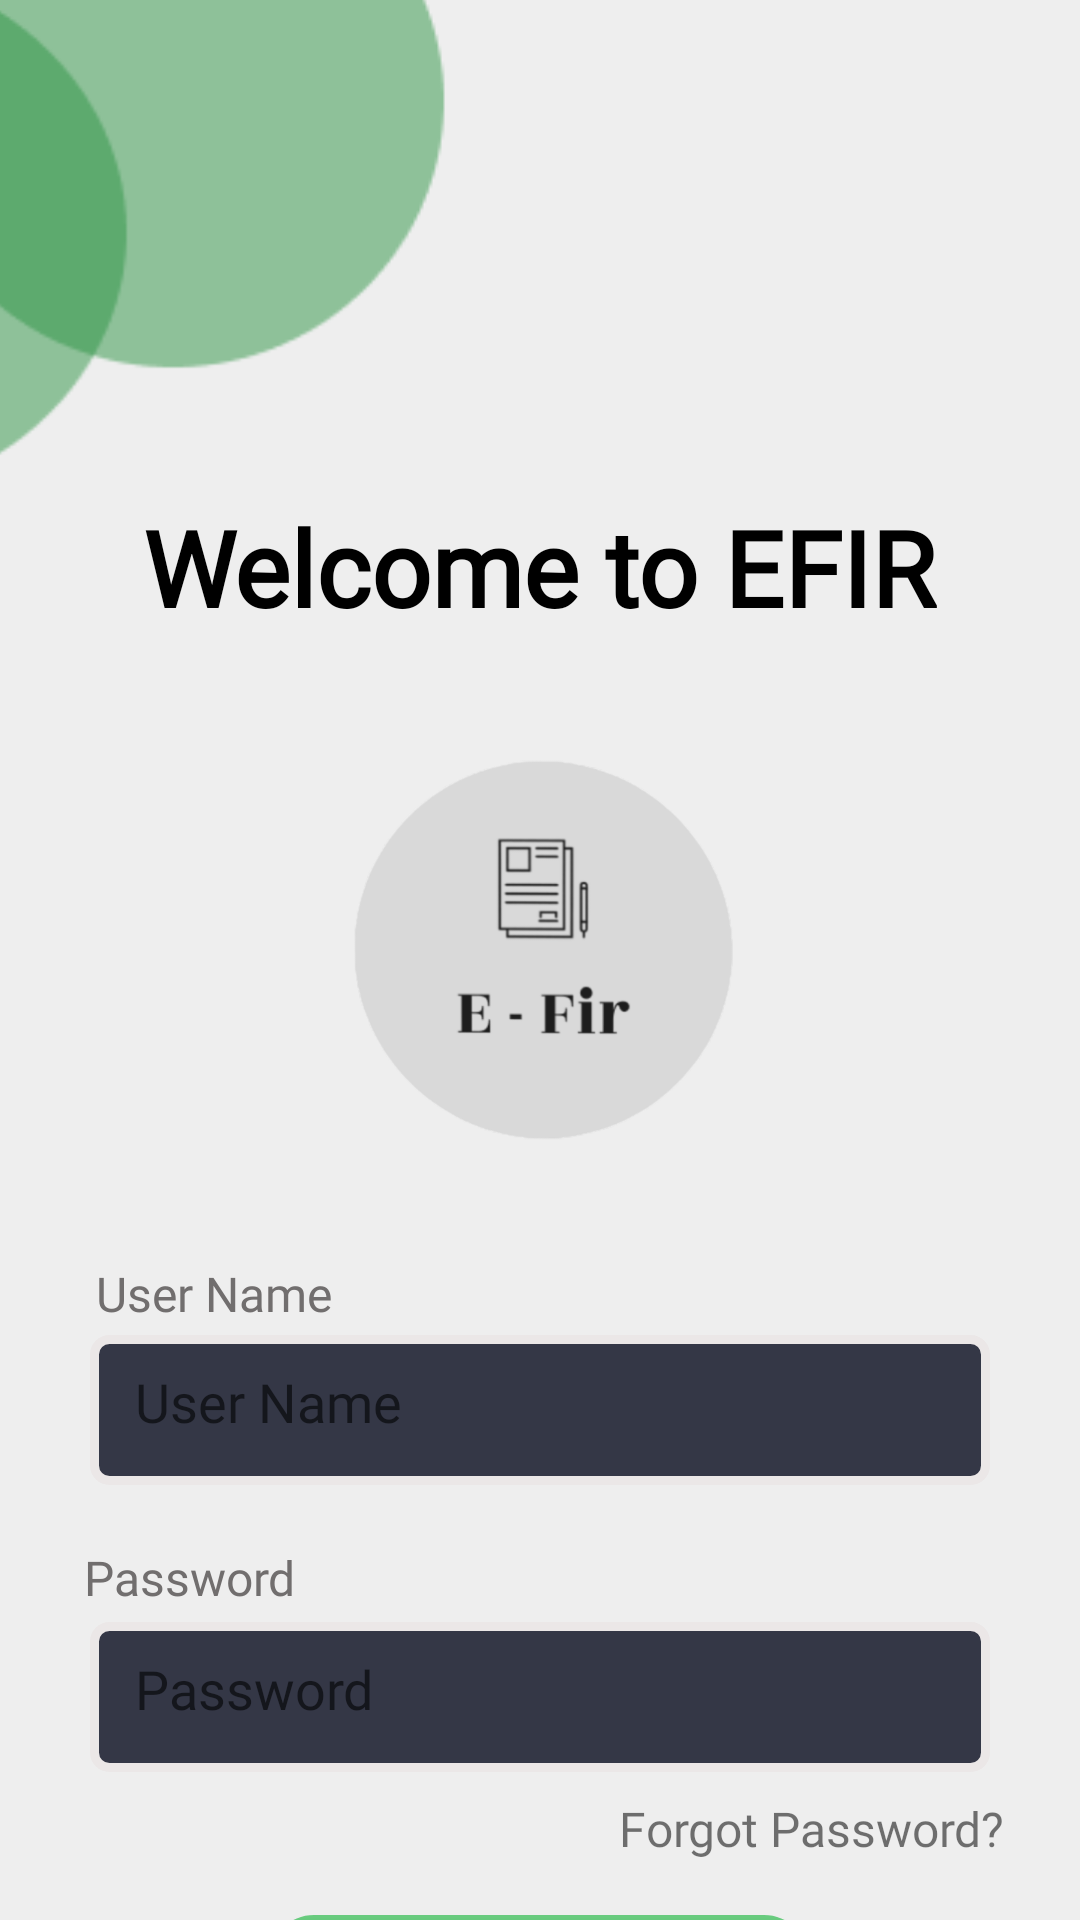

The Android layout XML behind this screen, and the referenced resources:
<!-- AndroidManifest.xml: application theme Theme.EFIR_User -->
<!-- res/layout/activity_user_login.xml -->
<?xml version="1.0" encoding="utf-8"?>
<androidx.constraintlayout.widget.ConstraintLayout xmlns:android="http://schemas.android.com/apk/res/android"
    xmlns:app="http://schemas.android.com/apk/res-auto"
    xmlns:tools="http://schemas.android.com/tools"
    android:layout_width="match_parent"
    android:layout_height="match_parent"
    android:background="#eeeeee"
    tools:context=".user_login">


    <ImageView
        android:id="@+id/imageView2"
        android:layout_width="wrap_content"
        android:layout_height="wrap_content"
        android:layout_marginTop="-5dp"
        android:layout_marginEnd="180dp"
        app:layout_constraintEnd_toEndOf="parent"
        app:layout_constraintTop_toTopOf="parent"
        app:srcCompat="@drawable/green_cir" />

    <ImageView
        android:id="@+id/imageView4"
        android:layout_width="177dp"
        android:layout_height="164dp"
        android:layout_marginTop="24dp"
        app:layout_constraintEnd_toEndOf="parent"
        app:layout_constraintStart_toStartOf="parent"
        app:layout_constraintTop_toBottomOf="@+id/textView4"
        app:srcCompat="@drawable/efir" />

    <TextView
        android:id="@+id/textView4"
        android:layout_width="wrap_content"
        android:layout_height="wrap_content"
        android:layout_marginTop="-12dp"
        android:fontFamily="@font/roboto_thin"
        android:text="Welcome to EFIR"
        android:textColor="@color/black"
        android:textSize="35dp"
        android:textStyle="bold"
        app:layout_constraintEnd_toEndOf="parent"
        app:layout_constraintStart_toStartOf="parent"
        app:layout_constraintTop_toBottomOf="@+id/imageView2" />

    <TextView
        android:id="@+id/textView7"
        android:layout_width="match_parent"
        android:layout_height="wrap_content"
        android:fontFamily="@font/roboto_light"
        android:layout_marginStart="32dp"
        android:text="User Name"
        android:textColor="#716E6E"
        android:textSize="16dp"
        app:layout_constraintTop_toBottomOf="@id/imageView4"
        android:layout_marginTop="20dp"
        />
    <EditText
        android:id="@+id/textView1"
        android:layout_width="match_parent"
        android:layout_height="50sp"
        android:layout_marginTop="3dp"
        android:layout_marginLeft="30dp"
        android:layout_marginRight="30dp"
        android:background="@drawable/edit_text_background"
        android:paddingStart="15dp"
        android:drawablePadding="20dp"
        android:ems="10"
        android:gravity="left"
        android:hint="User Name"
        android:fontFamily="@font/roboto_light"
        android:inputType="textPersonName"
        android:padding="10dp"
        android:paddingLeft="10dp"
        android:textColor="#000000"

        app:layout_constraintEnd_toEndOf="parent"
        app:layout_constraintStart_toStartOf="parent"
        app:layout_constraintTop_toBottomOf="@+id/textView7" />

    <TextView
        android:id="@+id/textView8"
        android:layout_width="match_parent"
        android:layout_height="wrap_content"
        android:layout_marginStart="28dp"
        android:layout_marginTop="20dp"
        android:text="Password"
        android:textColor="#716E6E"
        android:fontFamily="@font/roboto_light"
        android:textSize="16dp"
        app:layout_constraintStart_toStartOf="parent"
        app:layout_constraintTop_toBottomOf="@+id/textView1" />

    <EditText
        android:id="@+id/textView2"
        android:layout_width="match_parent"
        android:layout_height="50sp"
        android:layout_marginLeft="30dp"
        android:layout_marginTop="4dp"
        android:layout_marginRight="30dp"
        android:background="@drawable/edit_text_background"
        android:paddingStart="15dp"
        android:drawablePadding="20dp"
        android:ems="10"
        android:gravity="left"
        android:hint="Password"
        android:inputType="textPassword"
        android:padding="10dp"
        android:fontFamily="@font/roboto_light"
        android:paddingLeft="10dp"
        android:textColor="#000000"

        app:layout_constraintEnd_toEndOf="parent"
        app:layout_constraintHorizontal_bias="0.0"
        app:layout_constraintStart_toStartOf="parent"
        app:layout_constraintTop_toBottomOf="@+id/textView8" />

    <Button
        android:id="@+id/button"
        android:layout_width="180sp"
        android:layout_height="50sp"
        android:layout_marginTop="18dp"
        android:background="@drawable/btn_green"
        android:text="Login"
        android:textSize="18dp"
        android:fontFamily="@font/roboto_light"
        android:textColor="@color/white"
        app:layout_constraintEnd_toEndOf="parent"
        app:layout_constraintHorizontal_bias="0.498"
        app:layout_constraintStart_toStartOf="parent"
        app:layout_constraintTop_toBottomOf="@+id/lblforgetPass" />

    <TextView
        android:id="@+id/lblforgetPass"
        android:layout_width="wrap_content"
        android:layout_height="wrap_content"
        android:layout_marginTop="8dp"
        android:text="Forgot Password?"
        android:textSize="16dp"
        android:fontFamily="@font/roboto_light"
        app:layout_constraintEnd_toEndOf="parent"
        app:layout_constraintHorizontal_bias="0.892"
        app:layout_constraintStart_toStartOf="parent"
        app:layout_constraintTop_toBottomOf="@+id/textView2" />

    <TextView
        android:id="@+id/btn_reg"
        android:layout_width="wrap_content"
        android:layout_height="wrap_content"
        android:layout_marginTop="11dp"
        android:fontFamily="@font/roboto_light"
        android:text="Not have an account? Register"
        android:textSize="16dp"
        app:layout_constraintEnd_toEndOf="parent"
        app:layout_constraintStart_toStartOf="parent"
        app:layout_constraintTop_toBottomOf="@+id/button" />

</androidx.constraintlayout.widget.ConstraintLayout>
<!-- resources referenced by this layout -->
<resources>
  <color name="black">#FF000000</color>
  <color name="white">#FFFFFFFF</color>
  <!-- drawable btn_green (drawable) -->
  <?xml version="1.0" encoding="utf-8"?>
  <selector xmlns:android="http://schemas.android.com/apk/res/android">
      <item>
          <shape android:shape="rectangle">
              <solid android:color="#B937BE55"/>
              <corners android:radius="15dp"/>
          </shape>
      </item>
  </selector>
  <!-- drawable edit_text_background (drawable) -->
  <?xml version="1.0" encoding="utf-8"?>
  <selector xmlns:android="http://schemas.android.com/apk/res/android">
      <item>
          <shape android:shape="rectangle">
              <solid android:color="#343746"/>
              <stroke android:color="#EBE7E7"
                  android:width="3dp"/>
              <corners android:radius="5dp"/>
          </shape>
      </item>
  </selector>
  <!-- drawable efir: png bitmap (drawable, 43211 bytes) -->
  <!-- drawable green_cir: png bitmap (drawable-v24, 3371 bytes) -->
  <style name="Theme.EFIR_User" parent="Theme.AppCompat.DayNight.DarkActionBar">
          
          <item name="colorPrimary">#43D362</item>
          <item name="colorPrimaryVariant">#43D362</item>
          <item name="colorOnPrimary">@color/white</item>
          
          <item name="colorSecondary">@color/teal_200</item>
          <item name="colorSecondaryVariant">@color/teal_700</item>
          <item name="colorOnSecondary">@color/black</item>
          
          <item name="android:statusBarColor">?attr/colorPrimaryVariant</item>
          
      </style>
  <color name="teal_200">#FF03DAC5</color>
  <color name="teal_700">#FF018786</color>
</resources>
